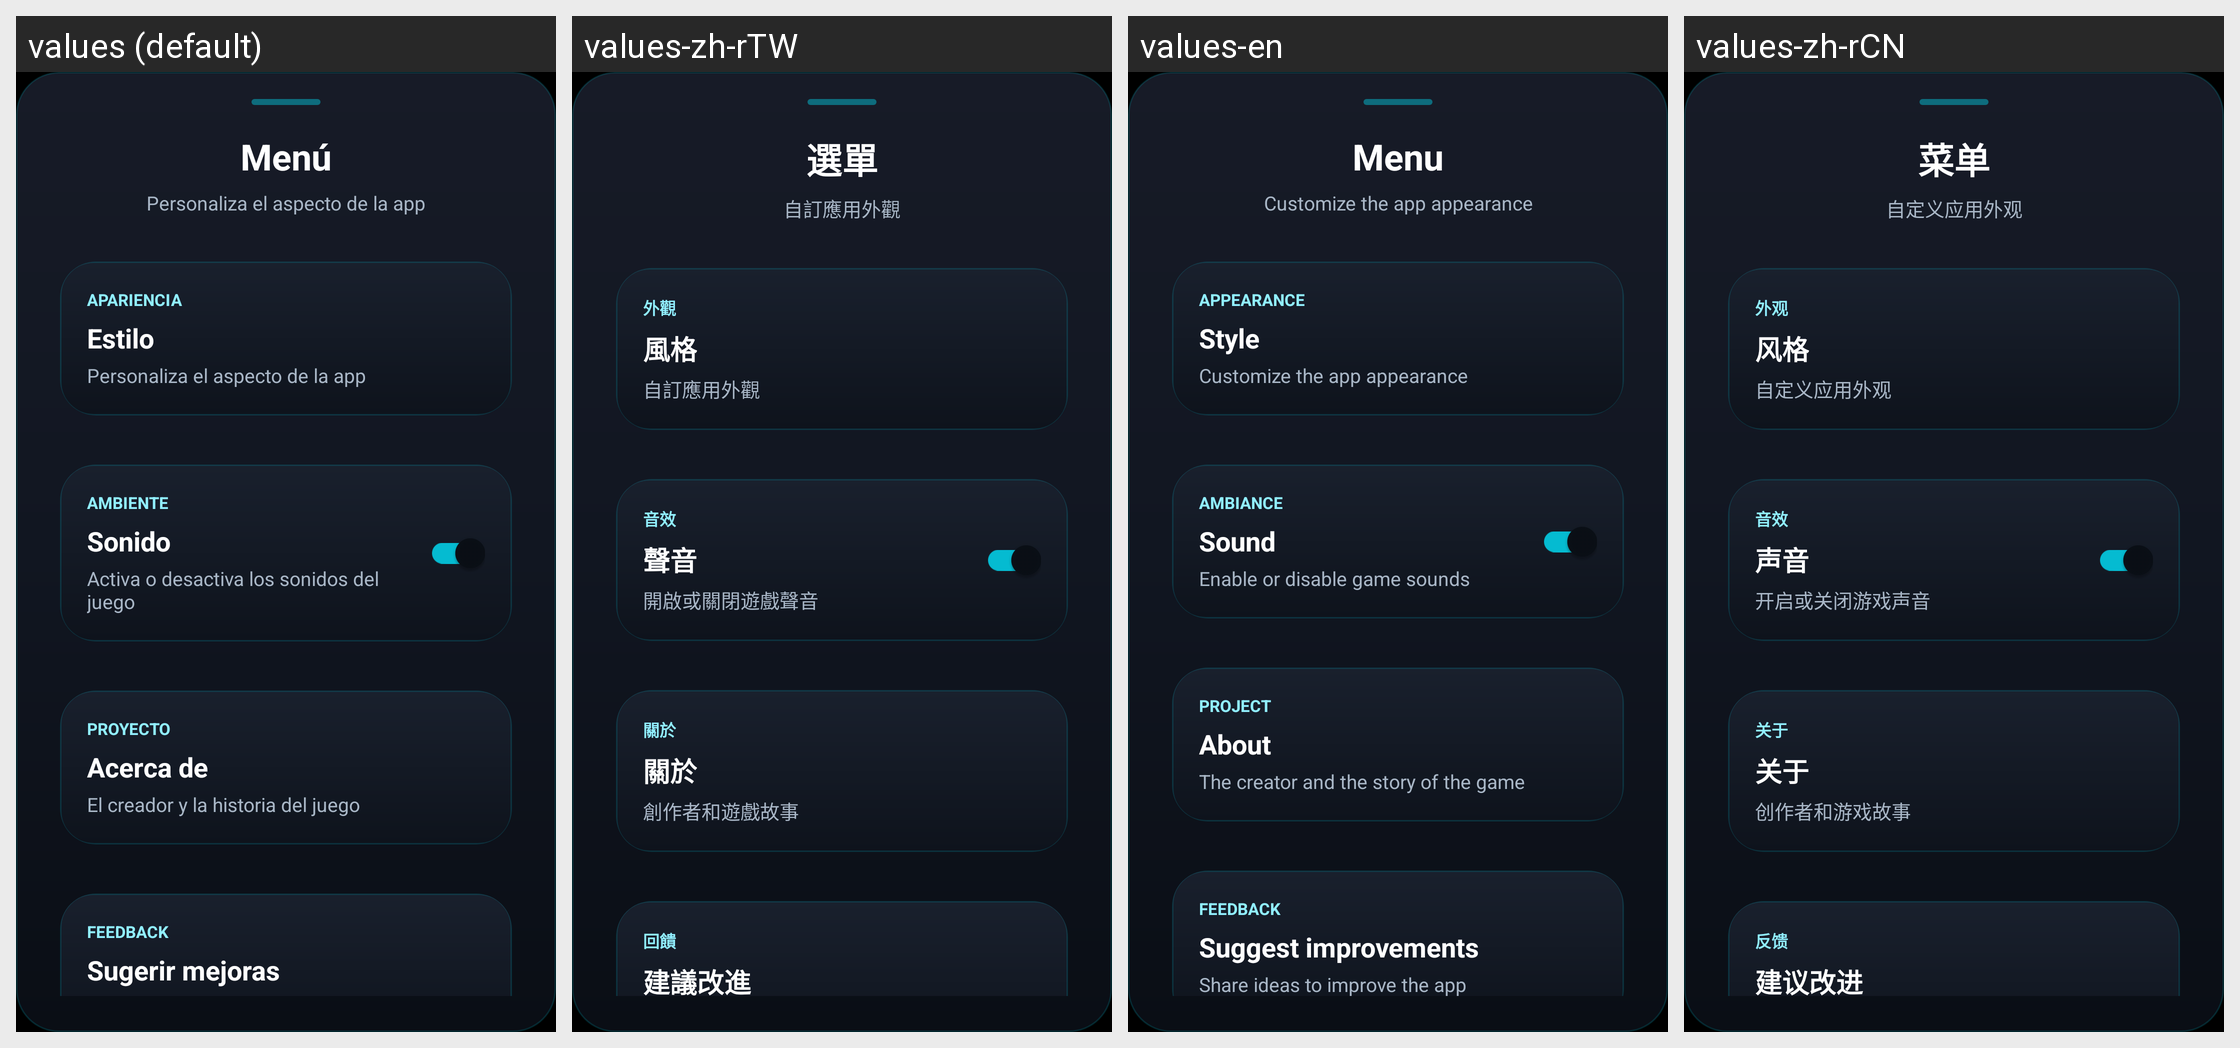

Translations of the strings shown on this Android screen, per locale in the grid:
Android screen res/layout/bottomsheet_menu_final.xml rendered under 4 locales, left to right: values (default), values-zh-rTW, values-en, values-zh-rCN. Device: Nexus 5 (rendered at 1080×1920; each locale shown at half size, 540×960, under a caption strip naming it); theme Theme.ImpostorGame.
Strings drawn on this screen, with the default value and each locale's value (text and hints the layout hard-codes, and strings that could not be matched under every locale, appear in the picture but are not listed):

menu_titulo
  values: Menú
  values-zh-rTW: 選單
  values-en: Menu
  values-zh-rCN: 菜单

menu_estilo_desc
  values: Personaliza el aspecto de la app
  values-zh-rTW: 自訂應用外觀
  values-en: Customize the app appearance
  values-zh-rCN: 自定义应用外观

menu_seccion_apariencia
  values: APARIENCIA
  values-zh-rTW: 外觀
  values-en: APPEARANCE
  values-zh-rCN: 外观

menu_estilo
  values: Estilo
  values-zh-rTW: 風格
  values-en: Style
  values-zh-rCN: 风格

menu_seccion_ambiente
  values: AMBIENTE
  values-zh-rTW: 音效
  values-en: AMBIANCE
  values-zh-rCN: 音效

menu_sonido
  values: Sonido
  values-zh-rTW: 聲音
  values-en: Sound
  values-zh-rCN: 声音

menu_sonido_desc
  values: Activa o desactiva los sonidos del juego
  values-zh-rTW: 開啟或關閉遊戲聲音
  values-en: Enable or disable game sounds
  values-zh-rCN: 开启或关闭游戏声音

menu_seccion_proyecto
  values: PROYECTO
  values-zh-rTW: 關於
  values-en: PROJECT
  values-zh-rCN: 关于

menu_acerca
  values: Acerca de
  values-zh-rTW: 關於
  values-en: About
  values-zh-rCN: 关于

menu_acerca_desc
  values: El creador y la historia del juego
  values-zh-rTW: 創作者和遊戲故事
  values-en: The creator and the story of the game
  values-zh-rCN: 创作者和游戏故事

menu_seccion_feedback
  values: FEEDBACK
  values-zh-rTW: 回饋
  values-en: FEEDBACK
  values-zh-rCN: 反馈

menu_sugerencias
  values: Sugerir mejoras
  values-zh-rTW: 建議改進
  values-en: Suggest improvements
  values-zh-rCN: 建议改进
